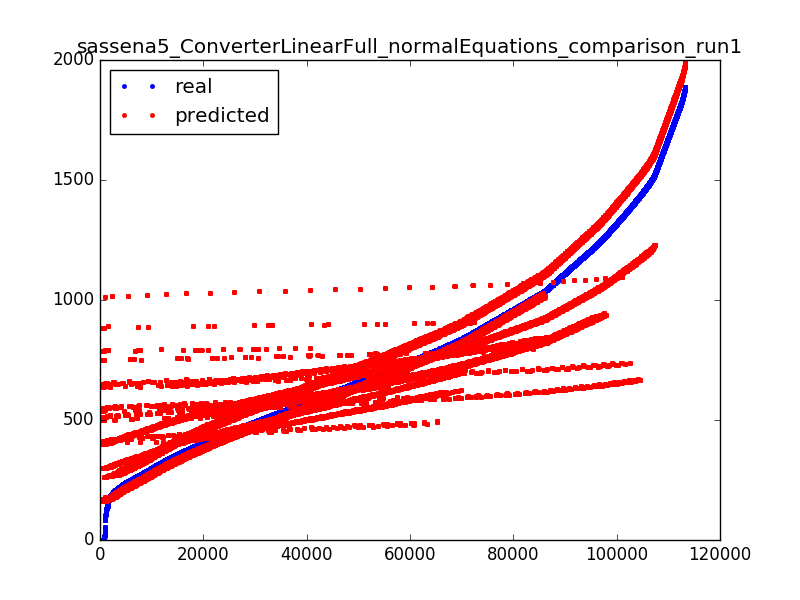

Source data for this figure (header and first rows):
692.64, 643.8727803111108
683.4, 641
674.3, 638.2
665.6, 635.3
656.3, 632.4
647.2, 629.6
638.2, 626.7
629.4, 623.9
620.4, 621
611.3, 618.2
601.8, 615.3
592.5, 612.4
583.3, 609.6
574.1, 606.7
564.9, 603.9
555.6, 601
546.4, 598.2
528, 594.7
528, 591.9
518.6, 589
509.1, 586.2
500, 583.3
490.2, 580.4
480.3, 577.6
470.2, 574.7
460.3, 571.9
450, 569
439.3, 566.2
428.9, 563.3
417.7, 560.4
405.8, 557.6
392.8, 554.7
378, 551.9
359.1, 549
331.4, 546.2
260, 543.3
0.01, 537.6
704.5, 642.7
695, 639.9
685.5, 637
676.4, 634.2
667.3, 631.3
658.1, 628.4
649.1, 625.6
639.2, 622.7
630.1, 619.9
620.4, 617
610.7, 614.2
601.6, 611.3
592.1, 608.4
582.5, 605.6
572.7, 602.7
563.1, 599.9
553.6, 597
543.7, 594.2
534.1, 591.3
524.1, 588.4
514.7, 585.6
505, 582.7
495.2, 579.9
485.1, 577
... 113,187 more rows
